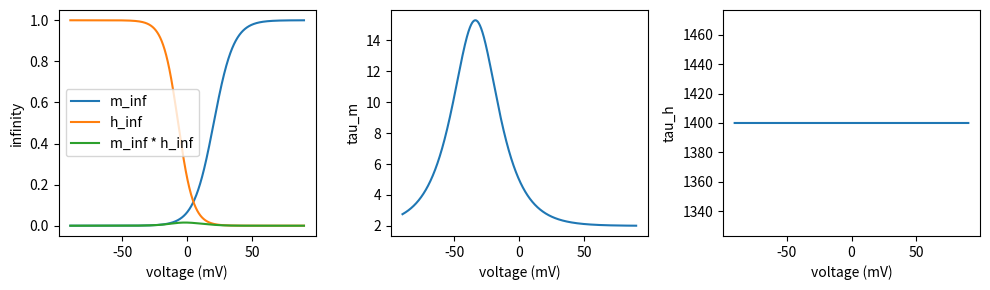

Generate this figure with matplotlib: (Note: this script raises an exception after producing the figure.)
"""To see the steady-state activation/inactivation variables and time constants in KQT3"""
import numpy as np
import math
import matplotlib.pyplot as plt
import os
x = np.arange(-90, 90, 0.1)

vhm = 20.4
ka = 7.7
vhh = -7.0
ki = 5.8
atm = 26.6
btm = -33.7
ctm = 15.8
dtm = -33.7
etm = 15.4
ftm = 2.0
ath = 1400

y1 = []
y2 = []
y3 = []
y4 = []

for v in x:
    minf = 1 / (1 + np.exp(-(v - vhm) / ka))
    hinf = 1 / (1 + np.exp((v - vhh) / ki))
    tm = atm / (np.exp(- (v - btm) / ctm) + np.exp((v - dtm) / etm)) + ftm
    th = ath
    y1.append(minf)
    y2.append(hinf)
    y3.append(tm)
    y4.append(th)
plt.figure(figsize=(10,3))
plt.subplot(1,3,1)
plt.plot(x, y1, label='m_inf')
plt.plot(x, y2, label='h_inf')
plt.plot(x, np.array(y1)*np.array(y2), label='m_inf * h_inf')
plt.xlabel("voltage (mV)")
plt.ylabel("infinity")
plt.legend()
plt.subplot(1,3,2)
plt.plot(x, y3)
plt.xlabel("voltage (mV)")
plt.ylabel("tau_m")
plt.subplot(1,3,3)
plt.plot(x, y4)
plt.xlabel("voltage (mV)")
plt.ylabel("tau_h")
plt.tight_layout()
plt.savefig(os.path.join('output', 'variables', 'shk1.png'))
